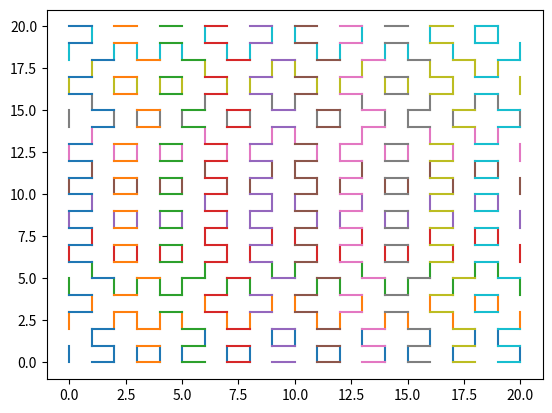

Python code for this plot:
from numpy.random import randint as t
import matplotlib.pyplot as p
e = enumerate

def hitomezashi(z):
    [[[p.plot(*[[i, i + 1],[b,b]][::d]) for i,k in e(l) if k == 1] for b,l in e([([0,1]*((z[::d][0]//2)+1))[0+i:z[::d][0]+i] for i in [t(0,2) for _ in range(z[::d][1]+1)]])] for d in [-1,1]]
    p.show()

hitomezashi([20,20])